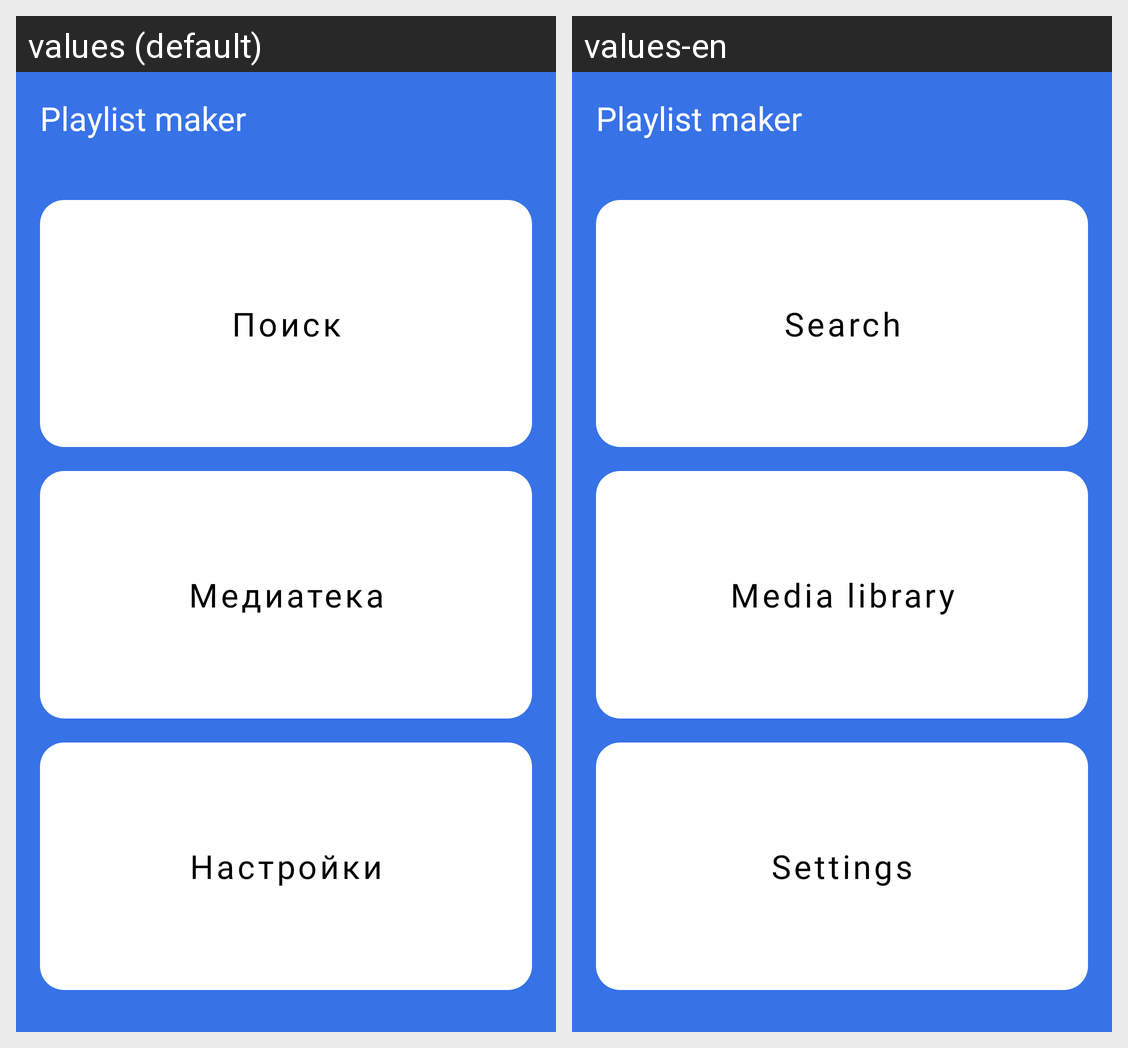

Strings drawn on this Android screen and how each of the app's shown locales translates them:
Android screen res/layout/activity_main.xml rendered under 2 locales, left to right: values (default), values-en. Device: Nexus 5 (rendered at 1080×1920; each locale shown at half size, 540×960, under a caption strip naming it); theme Theme.PlaylistMaker.
Strings drawn on this screen, with the default value and each locale's value (text and hints the layout hard-codes, and strings that could not be matched under every locale, appear in the picture but are not listed):

app_name
  values: Playlist maker
  values-en: Playlist maker  [not translated; the default value is used]

search
  values: Поиск
  values-en: Search

media_lib
  values: Медиатека
  values-en: Media library

settings
  values: Настройки
  values-en: Settings
